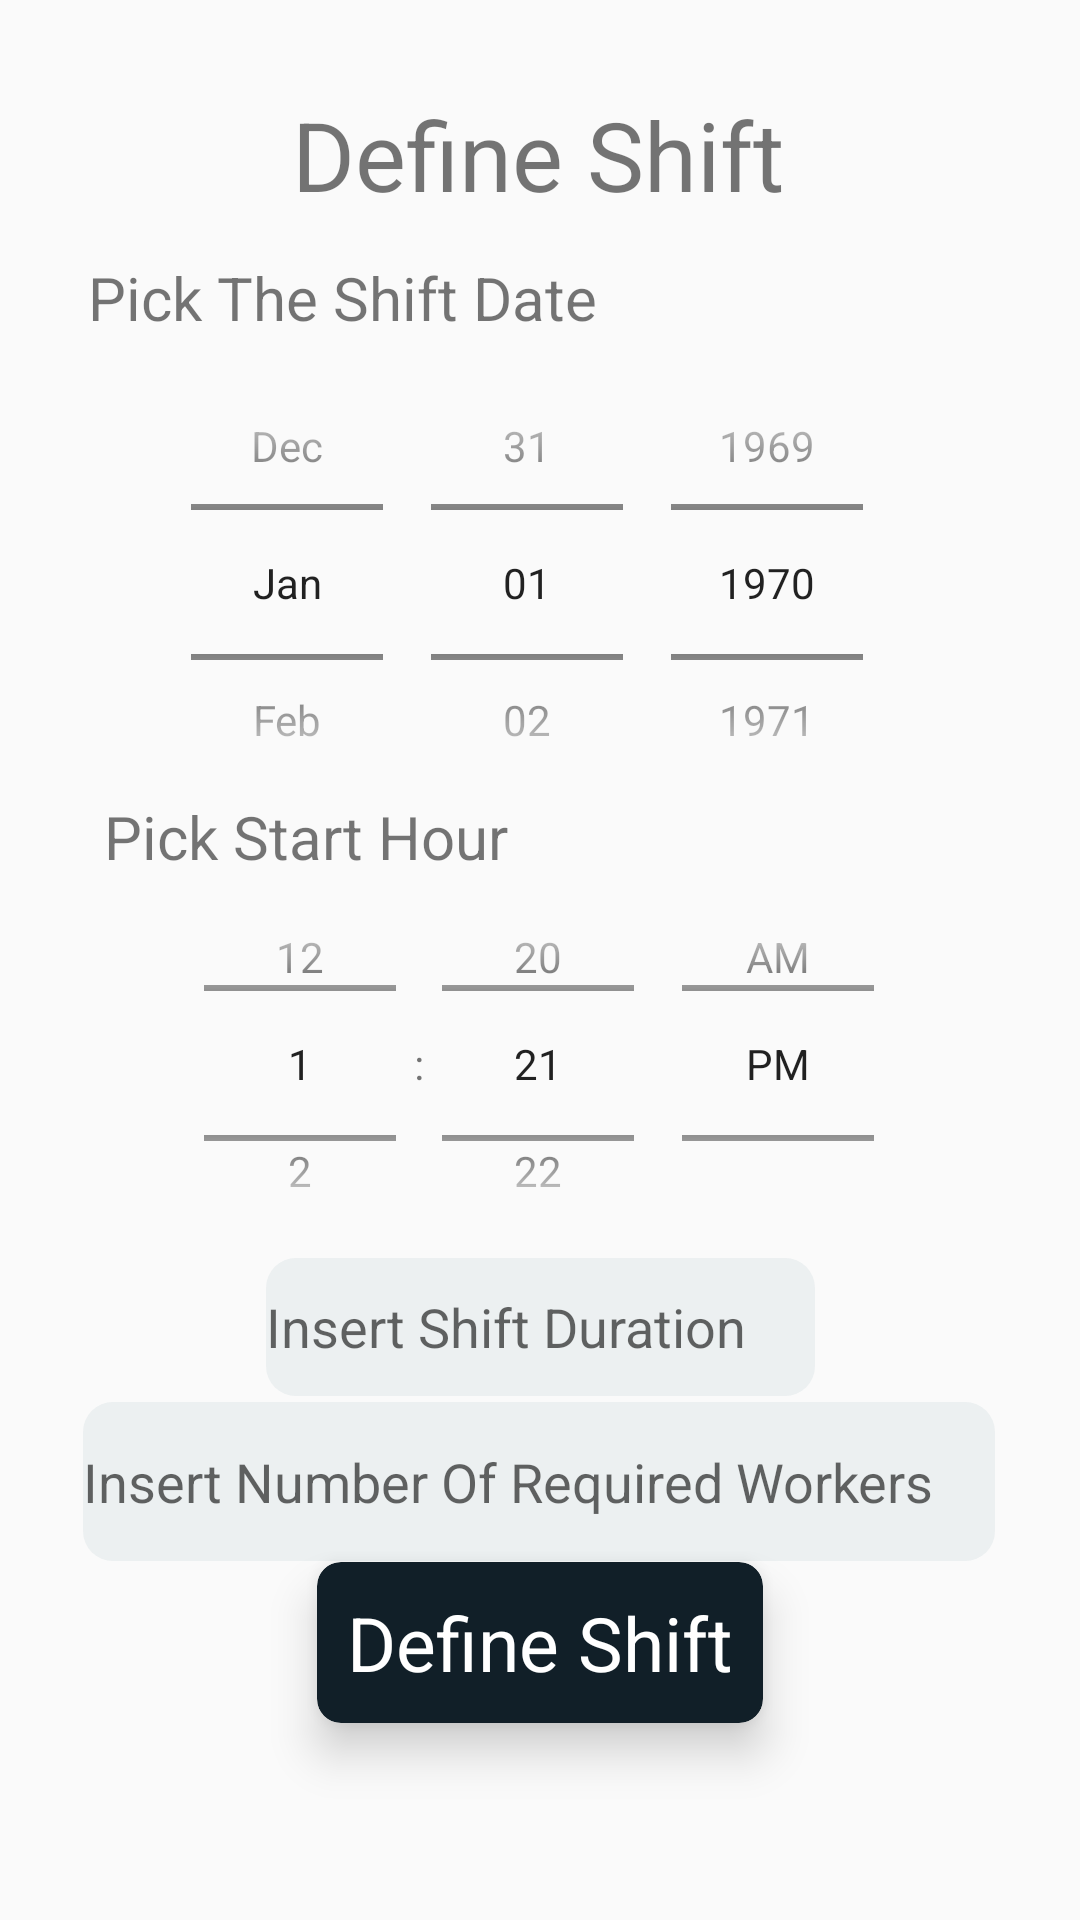

Write the Android layout XML for this screen, with the resource values it uses.
<!-- AndroidManifest.xml: application theme Theme.MyApplication -->
<!-- res/layout/fragment_define_shift.xml -->
<?xml version="1.0" encoding="utf-8"?>
<androidx.constraintlayout.widget.ConstraintLayout xmlns:android="http://schemas.android.com/apk/res/android"
    xmlns:app="http://schemas.android.com/apk/res-auto"
    xmlns:tools="http://schemas.android.com/tools"
    android:layout_width="match_parent"
    android:layout_height="match_parent"
    tools:context=".DefineShiftFragment">

    <com.google.android.material.textfield.TextInputEditText
        android:id="@+id/tfDefineShift3"
        android:layout_width="183dp"
        android:layout_height="46dp"
        android:background="@drawable/round_corner_toggle"
        android:hint="Insert Shift Duration"
        android:inputType="numberDecimal"
        app:layout_constraintBottom_toBottomOf="parent"
        app:layout_constraintEnd_toEndOf="parent"
        app:layout_constraintStart_toStartOf="parent"
        app:layout_constraintTop_toTopOf="parent"
        app:layout_constraintVertical_bias="0.706" />

    <TextView
        android:id="@+id/hDefineShiftsRequirements"
        android:layout_width="wrap_content"
        android:layout_height="wrap_content"
        android:text="Define Shift"
        android:textSize="32dp"
        app:layout_constraintBottom_toBottomOf="parent"
        app:layout_constraintEnd_toEndOf="parent"
        app:layout_constraintHorizontal_bias="0.497"
        app:layout_constraintStart_toStartOf="parent"
        app:layout_constraintTop_toTopOf="parent"
        app:layout_constraintVertical_bias="0.05" />

    <DatePicker
        android:id="@+id/dpDefineShift"
        android:layout_width="266dp"
        android:layout_height="169dp"
        android:calendarViewShown="false"
        android:datePickerMode="spinner"
        android:ems="10"
        android:autofillHints="Pick Shift Date"
        android:inputType="date"
        app:layout_constraintBottom_toBottomOf="parent"
        app:layout_constraintEnd_toEndOf="parent"
        app:layout_constraintHorizontal_bias="0.496"
        app:layout_constraintStart_toStartOf="parent"
        app:layout_constraintTop_toTopOf="parent"
        app:layout_constraintVertical_bias="0.233" />

    <TimePicker
        android:id="@+id/tpDefineShift"
        android:layout_width="wrap_content"
        android:layout_height="139dp"
        android:timePickerMode="spinner"
        app:layout_constraintBottom_toBottomOf="parent"
        app:layout_constraintEnd_toEndOf="parent"
        app:layout_constraintHorizontal_bias="0.496"
        app:layout_constraintStart_toStartOf="parent"
        app:layout_constraintTop_toTopOf="parent"
        app:layout_constraintVertical_bias="0.569" />


    <com.google.android.material.textfield.TextInputEditText
        android:id="@+id/tfDefineShift"
        android:layout_width="304dp"
        android:layout_height="53dp"
        android:background="@drawable/round_corner_toggle"
        android:hint="Insert Number Of Required Workers"
        android:inputType="numberDecimal"
        app:layout_constraintBottom_toBottomOf="parent"
        app:layout_constraintEnd_toEndOf="parent"
        app:layout_constraintHorizontal_bias="0.495"
        app:layout_constraintStart_toStartOf="parent"
        app:layout_constraintTop_toTopOf="parent"
        app:layout_constraintVertical_bias="0.796" />

    <androidx.cardview.widget.CardView
        android:id="@+id/cardView8"
        android:layout_width="wrap_content"
        android:layout_height="wrap_content"
        android:layout_marginStart="8dp"
        android:layout_marginTop="5dp"
        android:layout_marginEnd="8dp"
        android:layout_marginBottom="5dp"
        app:cardBackgroundColor="@color/blueBlack"
        app:cardCornerRadius="8dp"
        app:cardElevation="9dp"
        app:layout_constraintBottom_toBottomOf="parent"
        app:layout_constraintEnd_toEndOf="parent"
        app:layout_constraintStart_toStartOf="parent"
        app:layout_constraintTop_toTopOf="parent"
        app:layout_constraintVertical_bias="0.895">

        <TextView
            android:id="@+id/btnDefineShifts"
            android:layout_width="wrap_content"
            android:layout_height="wrap_content"
            android:layout_marginStart="10dp"
            android:layout_marginTop="10dp"
            android:layout_marginEnd="10dp"
            android:layout_marginBottom="10dp"
            android:text="Define Shift"
            android:textColor="@color/white"
            android:textSize="25dp"
            app:layout_constraintEnd_toEndOf="parent"
            app:layout_constraintStart_toStartOf="parent"
            app:layout_constraintTop_toTopOf="parent" />
    </androidx.cardview.widget.CardView>

    <TextView
        android:id="@+id/tvDefineShift"
        android:layout_width="wrap_content"
        android:layout_height="wrap_content"
        android:textSize="16dp"
        app:layout_constraintBottom_toBottomOf="parent"
        app:layout_constraintEnd_toEndOf="parent"
        app:layout_constraintHorizontal_bias="0.8"
        app:layout_constraintStart_toStartOf="parent"
        app:layout_constraintTop_toTopOf="parent"
        app:layout_constraintVertical_bias="0.877" />

    <TextView
        android:id="@+id/tv1"
        android:layout_width="wrap_content"
        android:layout_height="wrap_content"
        android:text="Pick The Shift Date"
        android:textSize="20dp"
        app:layout_constraintBottom_toBottomOf="parent"
        app:layout_constraintEnd_toEndOf="parent"
        app:layout_constraintHorizontal_bias="0.154"
        app:layout_constraintStart_toStartOf="parent"
        app:layout_constraintTop_toTopOf="parent"
        app:layout_constraintVertical_bias="0.14" />

    <TextView
        android:id="@+id/tv2"
        android:layout_width="wrap_content"
        android:layout_height="wrap_content"
        android:text="Pick Start Hour"
        android:textSize="20dp"
        app:layout_constraintBottom_toBottomOf="parent"
        app:layout_constraintEnd_toEndOf="parent"
        app:layout_constraintHorizontal_bias="0.154"
        app:layout_constraintStart_toStartOf="parent"
        app:layout_constraintTop_toTopOf="parent"
        app:layout_constraintVertical_bias="0.433" />

</androidx.constraintlayout.widget.ConstraintLayout>
<!-- resources referenced by this layout -->
<resources>
  <color name="blueBlack">#111f28</color>
  <color name="white">#FFFFFFFF</color>
  <!-- drawable round_corner_toggle (drawable) -->
  <layer-list xmlns:android="http://schemas.android.com/apk/res/android" >
  
  
      <item>
          <shape android:shape="rectangle" >
              <size android:height="20dp" />
              <solid android:color="#ecf0f1" />
              <corners android:radius="10dp" />
  
          </shape>
      </item>
  </layer-list>
  <style name="Theme.MyApplication" parent="Theme.MaterialComponents.Light.DarkActionBar.Bridge">
          
          <item name="colorPrimary">@color/purple_500</item>
          <item name="colorPrimaryDark">@color/purple_700</item>
          <item name="colorAccent">@color/teal_200</item>
          
          <item name="materialCalendarFullscreenTheme">@style/AppTheme.MaterialCalendarFullscreen</item>
          <item name="materialCalendarTheme">@style/AppTheme.MaterialCalendar</item>
  
      </style>
  <color name="purple_500">#FF6200EE</color>
  <color name="purple_700">#FF3700B3</color>
  <color name="teal_200">#FF03DAC5</color>
  <style name="AppTheme.MaterialCalendarFullscreen" parent="ThemeOverlay.MaterialComponents.MaterialCalendar.Fullscreen">
          
      </style>
  <style name="AppTheme.MaterialCalendar" parent="ThemeOverlay.MaterialComponents.MaterialCalendar">
          
      </style>
</resources>
